Dataset: leaf_disease_dataset (GitHub, dhawsespandan/agrisense-ai). Classes: alternaria leaf spot, brown spot, gray spot, healthy leaf, rust.

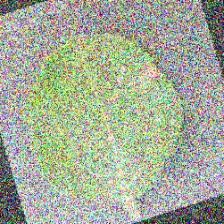
Label: alternaria leaf spot

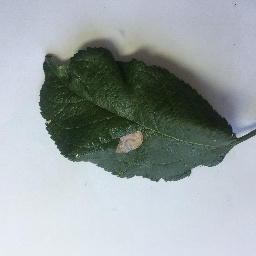
Label: gray spot

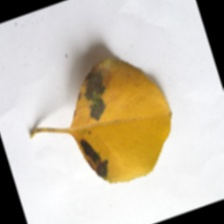
Label: brown spot

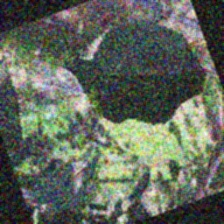
Label: gray spot

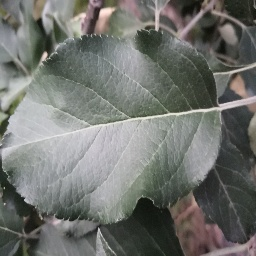
Label: healthy leaf

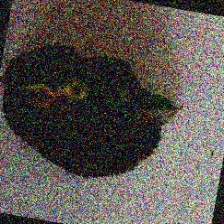
Label: rust
